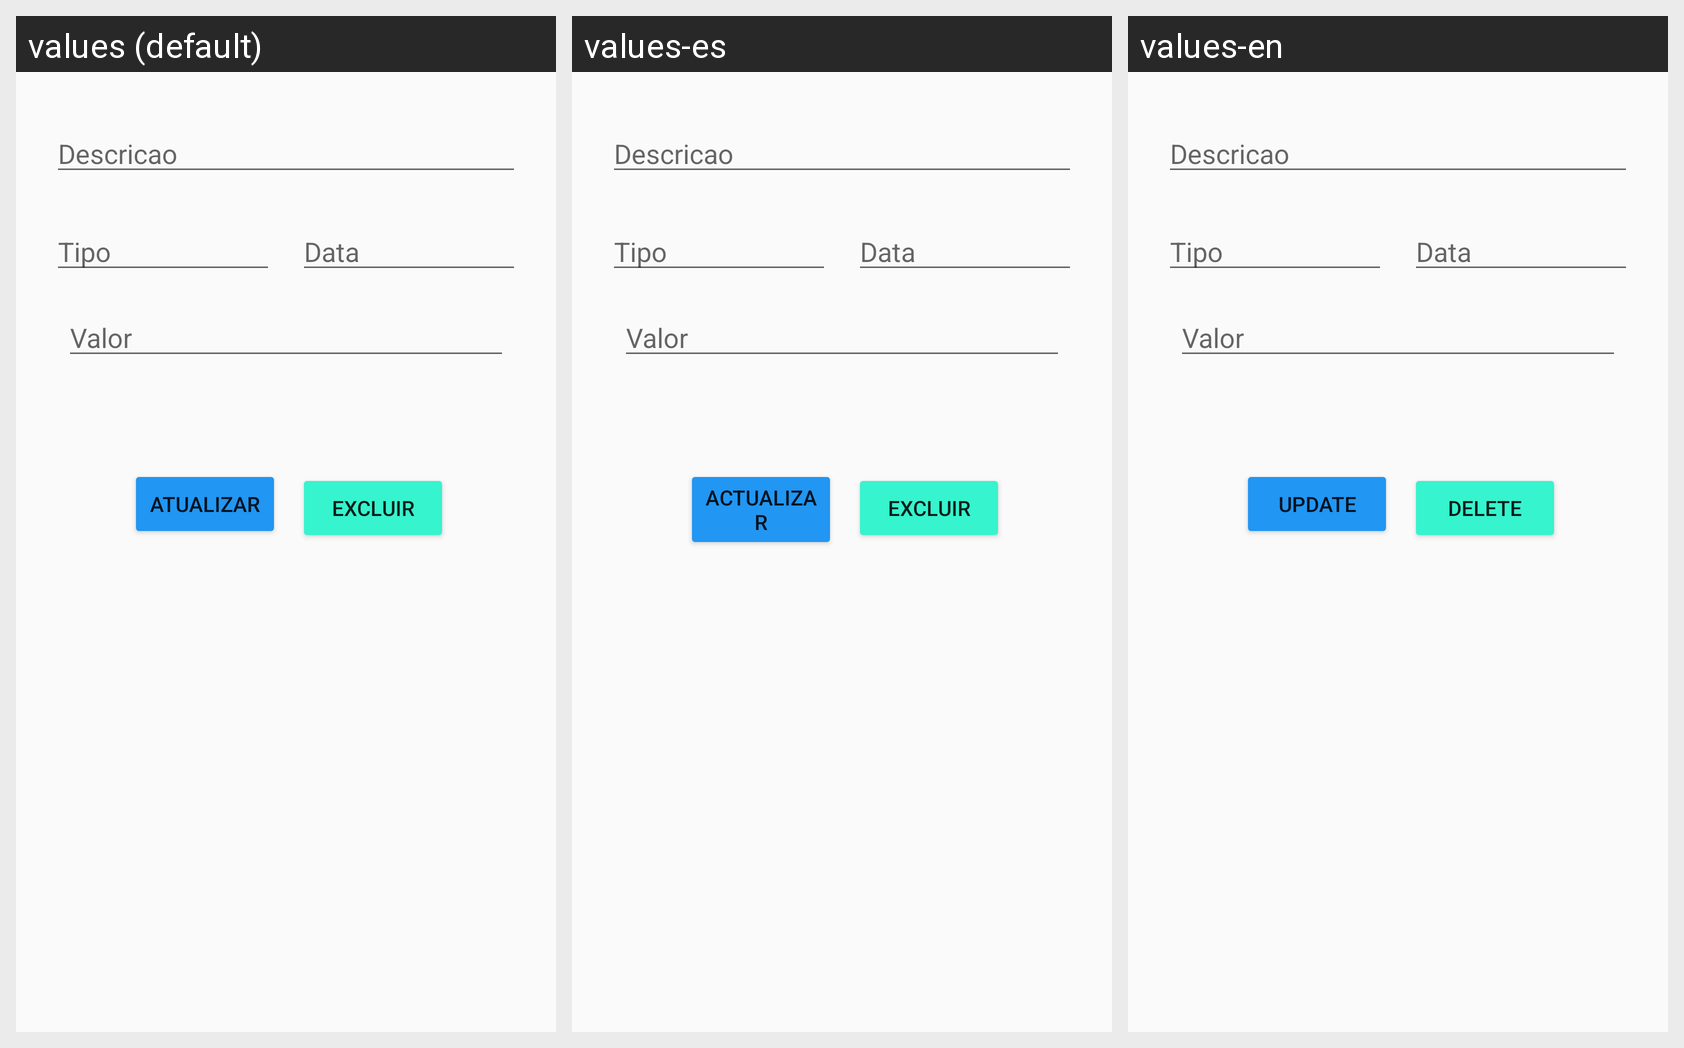

The same Android screen rendered under several of its app's locales, left to right. List the strings drawn on it with the default value and each locale's translation.
Android screen res/layout/activity_editar.xml rendered under 3 locales, left to right: values (default), values-es, values-en. Device: Nexus 5 (rendered at 1080×1920; each locale shown at half size, 540×960, under a caption strip naming it); theme AppTheme.
Strings drawn on this screen, with the default value and each locale's value (text and hints the layout hard-codes, and strings that could not be matched under every locale, appear in the picture but are not listed):

atualizar
  values: atualizar
  values-es: Actualizar
  values-en: update

excluir
  values: Excluir
  values-es: Excluir
  values-en: Delete
